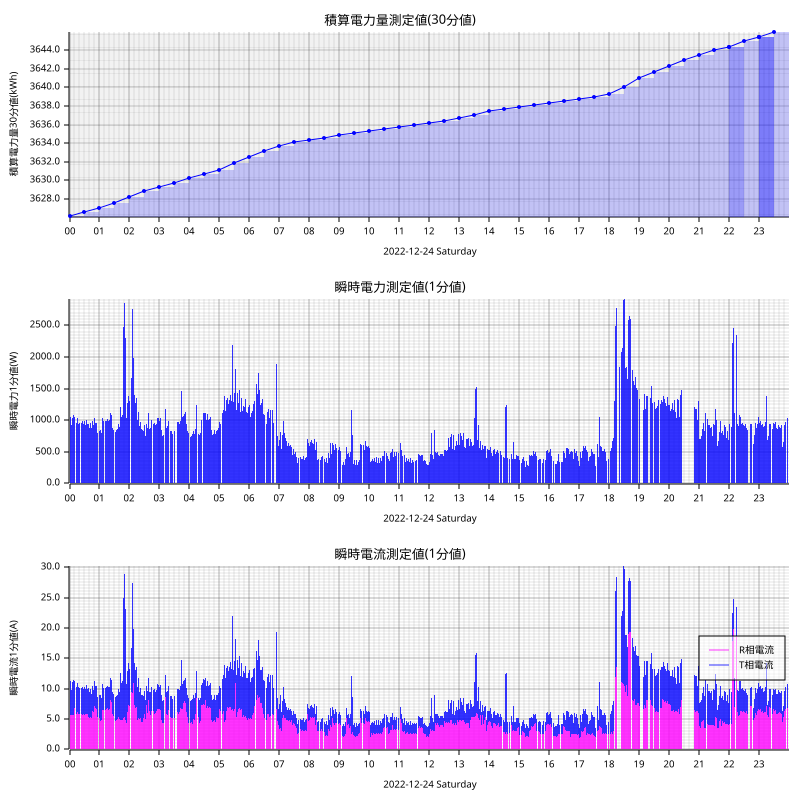

Data behind this chart, as committed beside it:
measured_at, sensor_id, message_id, cumlative_kwh, instant_watt, instant_ampere_R, instant_ampere_T
2022-12-24T00:00:00+09:00, smartmeter, 2395, , 1028, , 
2022-12-24T00:00:00+09:00, smartmeter, 2396, , , 5.5, 5.4
2022-12-24T00:00:00+09:00, smartmeter, 2397, 3626, , , 
2022-12-24T00:02:00+09:00, smartmeter, 2398, , 1056, , 
2022-12-24T00:02:00+09:00, smartmeter, 2399, , , 5.7, 5.5
2022-12-24T00:03:00+09:00, smartmeter, 2400, , 1076, , 
2022-12-24T00:03:00+09:00, smartmeter, 2401, , , 5.4, 5.9
2022-12-24T00:04:00+09:00, smartmeter, 2402, , 920.0, , 
2022-12-24T00:04:00+09:00, smartmeter, 2403, , , 5.6, 4.2
2022-12-24T00:05:00+09:00, smartmeter, 2404, , 1056, , 
2022-12-24T00:05:00+09:00, smartmeter, 2405, , , 5.7, 5.4
2022-12-24T00:06:00+09:00, smartmeter, 2406, , 1040, , 
2022-12-24T00:06:00+09:00, smartmeter, 2407, , , 5.6, 5.5
2022-12-24T00:07:00+09:00, smartmeter, 2408, , 1072, , 
2022-12-24T00:07:00+09:00, smartmeter, 2409, , , 5.5, 5.9
2022-12-24T00:08:00+09:00, smartmeter, 2410, , 1084, , 
2022-12-24T00:08:00+09:00, smartmeter, 2411, , , 5.7, 5.8
2022-12-24T00:09:00+09:00, smartmeter, 2412, , 964.0, , 
2022-12-24T00:09:00+09:00, smartmeter, 2413, , , 5.7, 4.6
2022-12-24T00:10:00+09:00, smartmeter, 2414, , 1052, , 
2022-12-24T00:10:00+09:00, smartmeter, 2415, , , 6.8, 4.5
2022-12-24T00:11:00+09:00, smartmeter, 2416, , 1048, , 
2022-12-24T00:11:00+09:00, smartmeter, 2417, , , 6.5, 4.7
2022-12-24T00:13:00+09:00, smartmeter, 2418, , 972.0, , 
2022-12-24T00:13:00+09:00, smartmeter, 2419, , , 6.1, 4.3
2022-12-24T00:14:00+09:00, smartmeter, 2420, , 952.0, , 
2022-12-24T00:14:00+09:00, smartmeter, 2421, , , 5.9, 4.3
2022-12-24T00:15:00+09:00, smartmeter, 2422, , 968.0, , 
2022-12-24T00:15:00+09:00, smartmeter, 2423, , , 6.0, 4.3
2022-12-24T00:16:00+09:00, smartmeter, 2424, , 1032, , 
2022-12-24T00:16:00+09:00, smartmeter, 2425, , , 6.1, 4.8
2022-12-24T00:17:00+09:00, smartmeter, 2426, , 1024, , 
2022-12-24T00:17:00+09:00, smartmeter, 2427, , , 6.1, 4.8
2022-12-24T00:18:00+09:00, smartmeter, 2428, , 944.0, , 
2022-12-24T00:18:00+09:00, smartmeter, 2429, , , 5.9, 4.3
2022-12-24T00:19:00+09:00, smartmeter, 2430, , 1032, , 
2022-12-24T00:19:00+09:00, smartmeter, 2431, , , 6.6, 4.3
2022-12-24T00:20:00+09:00, smartmeter, 2432, , 956.0, , 
2022-12-24T00:20:00+09:00, smartmeter, 2433, , , 5.8, 4.3
2022-12-24T00:23:00+09:00, smartmeter, 2434, , 904.0, , 
2022-12-24T00:23:00+09:00, smartmeter, 2435, , , 5.4, 4.2
2022-12-24T00:24:00+09:00, smartmeter, 2436, , 952.0, , 
2022-12-24T00:24:00+09:00, smartmeter, 2437, , , 5.9, 4.2
2022-12-24T00:25:00+09:00, smartmeter, 2438, , 988.0, , 
2022-12-24T00:25:00+09:00, smartmeter, 2439, , , 5.7, 4.7
2022-12-24T00:26:00+09:00, smartmeter, 2440, , 980.0, , 
2022-12-24T00:26:00+09:00, smartmeter, 2441, , , 5.7, 4.6
2022-12-24T00:27:00+09:00, smartmeter, 2442, , 952.0, , 
2022-12-24T00:27:00+09:00, smartmeter, 2443, , , 6.0, 4.2
2022-12-24T00:28:00+09:00, smartmeter, 2444, , 944.0, , 
2022-12-24T00:28:00+09:00, smartmeter, 2445, , , 5.8, 4.1
2022-12-24T00:29:00+09:00, smartmeter, 2446, , 944.0, , 
2022-12-24T00:29:00+09:00, smartmeter, 2447, , , 5.6, 4.3
2022-12-24T00:30:00+09:00, smartmeter, 2448, , 980.0, , 
2022-12-24T00:30:00+09:00, smartmeter, 2449, , , 5.7, 4.6
2022-12-24T00:30:00+09:00, smartmeter, 2450, 3627, , , 
2022-12-24T00:31:00+09:00, smartmeter, 2451, , 944.0, , 
2022-12-24T00:31:00+09:00, smartmeter, 2452, , , 5.9, 4.1
2022-12-24T00:32:00+09:00, smartmeter, 2453, , 928.0, , 
2022-12-24T00:32:00+09:00, smartmeter, 2454, , , 5.8, 4.2
... 2,556 more rows
